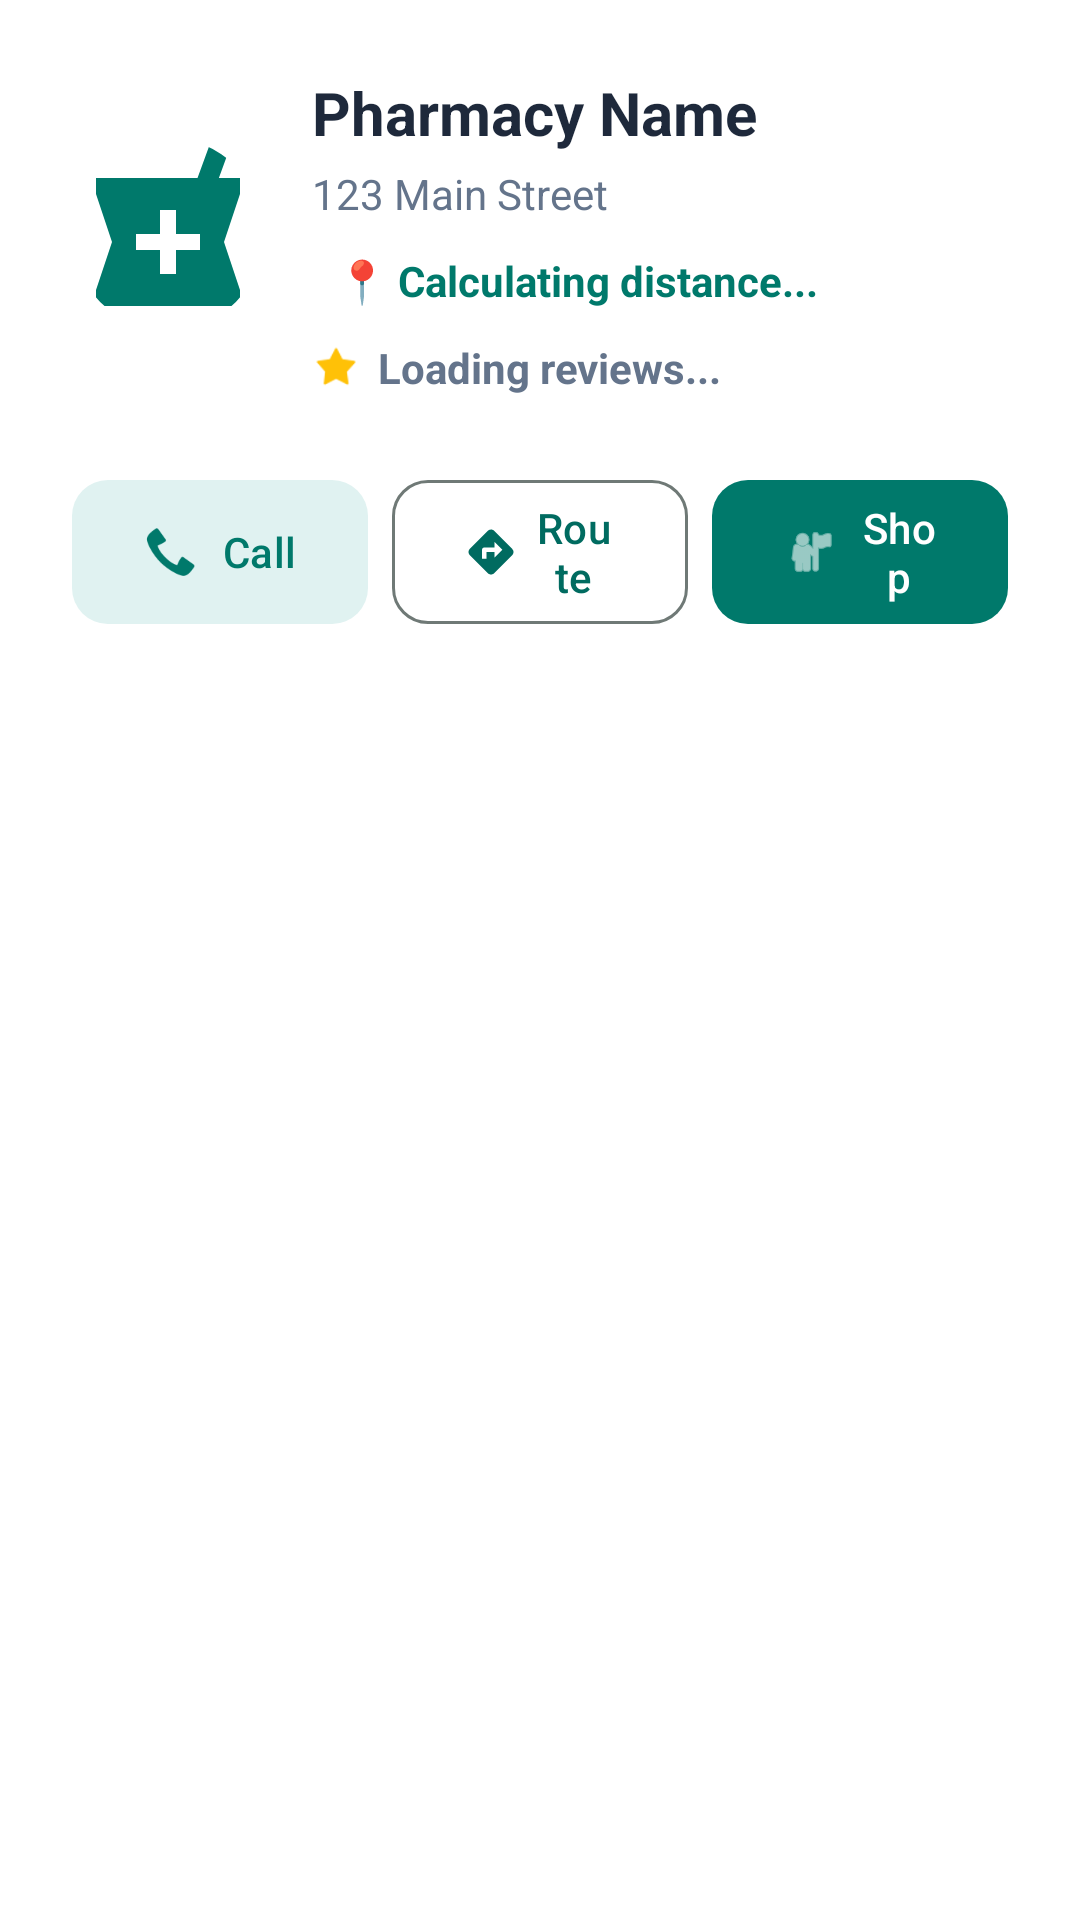

Layout XML and referenced resources for this Android screen:
<!-- AndroidManifest.xml: application theme Theme.MediFindTest -->
<!-- res/layout/bottom_sheet_map_pharmacy.xml -->
<?xml version="1.0" encoding="utf-8"?>
<LinearLayout xmlns:android="http://schemas.android.com/apk/res/android"
    xmlns:app="http://schemas.android.com/apk/res-auto"
    android:layout_width="match_parent"
    android:layout_height="wrap_content"
    android:background="@drawable/view_pager_top_corner_round"
    android:orientation="vertical"
    android:padding="24dp">

    <LinearLayout
        android:layout_width="match_parent"
        android:layout_height="wrap_content"
        android:gravity="center_vertical"
        android:orientation="horizontal">

        <com.google.android.material.imageview.ShapeableImageView
            android:id="@+id/iv_sheet_pharmacy_image"
            android:layout_width="64dp"
            android:layout_height="64dp"
            android:scaleType="centerCrop"
            android:src="@drawable/baseline_local_pharmacy_24"
            app:shapeAppearanceOverlay="@style/ShapeAppearance.Material3.Corner.Full" />

        <LinearLayout
            android:layout_width="match_parent"
            android:layout_height="wrap_content"
            android:layout_marginStart="16dp"
            android:orientation="vertical">

            <TextView
                android:id="@+id/tv_sheet_pharmacy_name"
                android:layout_width="wrap_content"
                android:layout_height="wrap_content"
                android:text="Pharmacy Name"
                android:textColor="#1E293B"
                android:textSize="20sp"
                android:textStyle="bold" />

            <TextView
                android:id="@+id/tv_sheet_pharmacy_address"
                android:layout_width="wrap_content"
                android:layout_height="wrap_content"
                android:layout_marginTop="4dp"
                android:text="123 Main Street"
                android:textColor="#64748B"
                android:textSize="14sp" />

            <TextView
                android:id="@+id/tv_sheet_pharmacy_distance"
                android:layout_width="wrap_content"
                android:layout_height="wrap_content"
                android:layout_marginTop="6dp"
                android:background="@drawable/badge_background_curved"
                android:backgroundTint="#E0F2F1"
                android:paddingHorizontal="8dp"
                android:paddingVertical="4dp"
                android:text="📍 Calculating distance..."
                android:textColor="#00796B"
                android:textSize="14sp"
                android:textStyle="bold" />

            <LinearLayout
                android:layout_width="wrap_content"
                android:layout_height="wrap_content"
                android:layout_marginTop="6dp"
                android:gravity="center_vertical"
                android:orientation="horizontal">

                <ImageView
                    android:layout_width="16dp"
                    android:layout_height="16dp"
                    android:src="@android:drawable/star_on"
                    app:tint="#FFC107" />

                <TextView
                    android:id="@+id/tv_sheet_pharmacy_reviews"
                    android:layout_width="wrap_content"
                    android:layout_height="wrap_content"
                    android:layout_marginStart="6dp"
                    android:text="Loading reviews..."
                    android:textColor="#64748B"
                    android:textSize="14sp"
                    android:textStyle="bold" />
            </LinearLayout>
        </LinearLayout>
    </LinearLayout>

    <LinearLayout
        android:layout_width="match_parent"
        android:layout_height="wrap_content"
        android:layout_marginTop="24dp"
        android:orientation="horizontal"
        android:baselineAligned="false">

        <com.google.android.material.button.MaterialButton
            android:id="@+id/btn_sheet_call"
            style="@style/Widget.Material3.Button.TonalButton"
            android:layout_width="0dp"
            android:layout_height="56dp"
            android:layout_marginEnd="4dp"
            android:layout_weight="1"
            android:text="Call"
            android:textColor="#00796B"
            app:backgroundTint="#E0F2F1"
            app:cornerRadius="12dp"
            app:icon="@android:drawable/stat_sys_phone_call"
            app:iconTint="#00796B" />

        <com.google.android.material.button.MaterialButton
            android:id="@+id/btn_sheet_get_directions"
            style="@style/Widget.Material3.Button.OutlinedButton"
            android:layout_width="0dp"
            android:layout_height="56dp"
            android:layout_marginHorizontal="4dp"
            android:layout_weight="1"
            android:text="Route"
            app:cornerRadius="12dp"
            app:icon="@drawable/baseline_directions_24" />

        <com.google.android.material.button.MaterialButton
            android:id="@+id/btn_sheet_shop"
            android:layout_width="0dp"
            android:layout_height="56dp"
            android:layout_marginStart="4dp"
            android:layout_weight="1"
            android:text="Shop"
            app:backgroundTint="#00796B"
            app:cornerRadius="12dp"
            app:icon="@android:drawable/ic_menu_myplaces" />

    </LinearLayout>

</LinearLayout>
<!-- resources referenced by this layout -->
<resources>
  <!-- drawable baseline_directions_24 (drawable) -->
  <vector xmlns:android="http://schemas.android.com/apk/res/android" android:height="24dp" android:tint="#4CA096" android:viewportHeight="24" android:viewportWidth="24" android:width="24dp">
        
      <path android:fillColor="@android:color/white" android:pathData="M21.41,10.59l-7.99,-8c-0.78,-0.78 -2.05,-0.78 -2.83,0l-8.01,8c-0.78,0.78 -0.78,2.05 0,2.83l8.01,8c0.78,0.78 2.05,0.78 2.83,0l7.99,-8C22.2,12.63 22.2,11.37 21.41,10.59zM13.5,14.5V12H10v3H8v-4c0,-0.55 0.45,-1 1,-1h4.5V7.5L17,11L13.5,14.5z"/>
      
  </vector>
  <!-- drawable baseline_local_pharmacy_24 (drawable) -->
  <vector xmlns:android="http://schemas.android.com/apk/res/android" android:height="24dp" android:tint="#00796B" android:viewportHeight="24" android:viewportWidth="24" android:width="24dp">
        
      <path android:fillColor="@android:color/white" android:pathData="M21,5h-2.64l1.14,-3.14L17.15,1l-1.46,4L3,5v2l2,6 -2,6v2h18v-2l-2,-6 2,-6L21,5zM16,14h-3v3h-2v-3L8,14v-2h3L11,9h2v3h3v2z"/>
      
  </vector>
  <!-- drawable view_pager_top_corner_round (drawable) -->
  <?xml version="1.0" encoding="utf-8"?>
  <shape xmlns:android="http://schemas.android.com/apk/res/android">
  
      <solid android:color="@color/md_theme_onPrimary"/>
      <corners android:topRightRadius="40dp" android:topLeftRadius="40dp"/>
  
  </shape>
  <color name="md_theme_onPrimary">#FFFFFF</color>
  <color name="md_theme_primary">#006B60</color>
  <color name="md_theme_primaryContainer">#9EF2E3</color>
  <color name="md_theme_onPrimaryContainer">#005048</color>
  <color name="md_theme_secondary">#4A635E</color>
  <color name="md_theme_onSecondary">#FFFFFF</color>
  <color name="md_theme_secondaryContainer">#CCE8E2</color>
  <color name="md_theme_onSecondaryContainer">#334B47</color>
  <color name="md_theme_tertiary">#456179</color>
  <color name="md_theme_onTertiary">#FFFFFF</color>
  <color name="md_theme_tertiaryContainer">#CCE5FF</color>
  <color name="md_theme_onTertiaryContainer">#2D4960</color>
  <color name="md_theme_error">#BA1A1A</color>
  <color name="md_theme_onError">#FFFFFF</color>
  <color name="md_theme_errorContainer">#FFDAD6</color>
  <color name="md_theme_onErrorContainer">#93000A</color>
  <color name="md_theme_onBackground">#161D1B</color>
  <color name="md_theme_surface">#F4FBF8</color>
  <color name="md_theme_onSurface">#161D1B</color>
  <color name="md_theme_surfaceVariant">#DAE5E1</color>
  <color name="md_theme_onSurfaceVariant">#3F4946</color>
  <color name="md_theme_outline">#6F7976</color>
  <color name="md_theme_outlineVariant">#BEC9C5</color>
  <color name="md_theme_inverseSurface">#2B3230</color>
  <color name="md_theme_inverseOnSurface">#ECF2EF</color>
  <color name="md_theme_inversePrimary">#82D5C7</color>
  <color name="md_theme_primaryFixed">#9EF2E3</color>
  <color name="md_theme_onPrimaryFixed">#00201C</color>
  <color name="md_theme_primaryFixedDim">#82D5C7</color>
  <color name="md_theme_onPrimaryFixedVariant">#005048</color>
  <color name="md_theme_secondaryFixed">#CCE8E2</color>
  <color name="md_theme_onSecondaryFixed">#05201C</color>
  <color name="md_theme_secondaryFixedDim">#B1CCC6</color>
  <color name="md_theme_onSecondaryFixedVariant">#334B47</color>
  <color name="md_theme_tertiaryFixed">#CCE5FF</color>
  <color name="md_theme_onTertiaryFixed">#001E31</color>
  <color name="md_theme_tertiaryFixedDim">#ADCAE5</color>
  <color name="md_theme_onTertiaryFixedVariant">#2D4960</color>
  <color name="md_theme_surfaceDim">#D5DBD9</color>
  <color name="md_theme_surfaceBright">#F4FBF8</color>
  <color name="md_theme_surfaceContainerLowest">#FFFFFF</color>
  <color name="md_theme_surfaceContainerLow">#EFF5F2</color>
  <color name="md_theme_surfaceContainer">#E9EFEC</color>
  <color name="md_theme_surfaceContainerHigh">#E3EAE7</color>
  <color name="md_theme_surfaceContainerHighest">#DDE4E1</color>
</resources>
